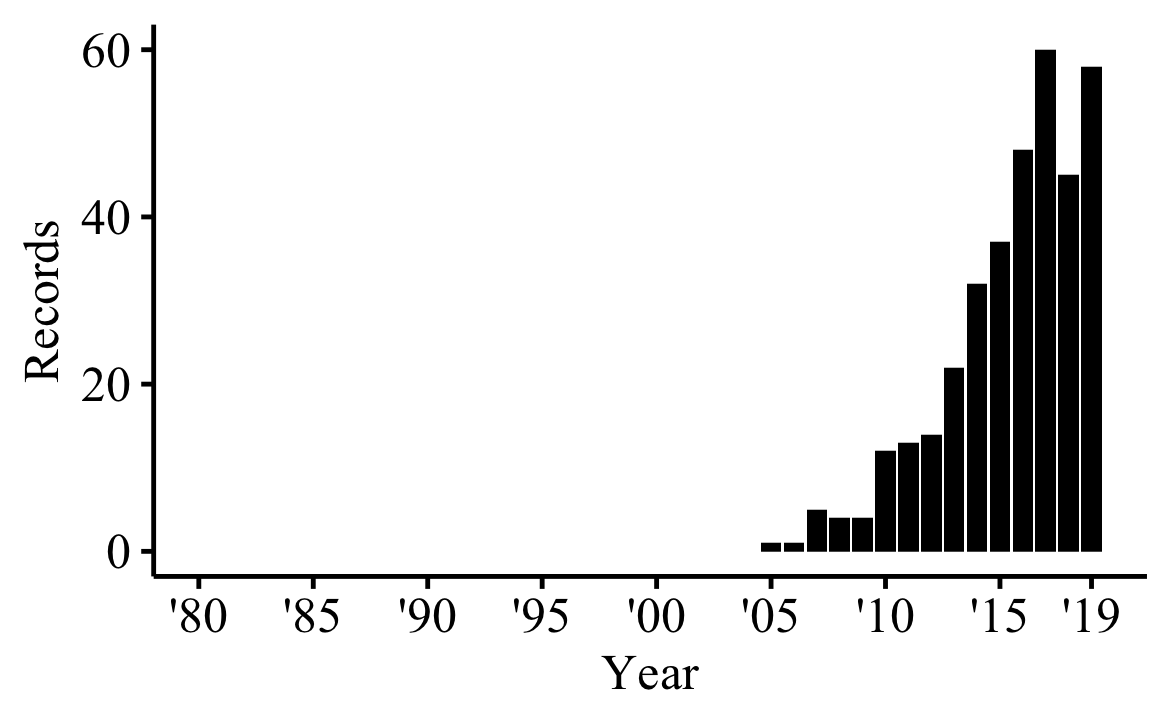

Source data for this figure (header and first rows):
Publication Years, records, % of 356
2019, 58, 16.29
2018, 45, 12.64
2017, 60, 16.85
2016, 48, 13.48
2015, 37, 10.39
2014, 32, 8.989
2013, 22, 6.18
2012, 14, 3.933
2011, 13, 3.652
2010, 12, 3.371
2009, 4, 1.124
2008, 4, 1.124
2007, 5, 1.404
2006, 1, 0.281
2005, 1, 0.281
